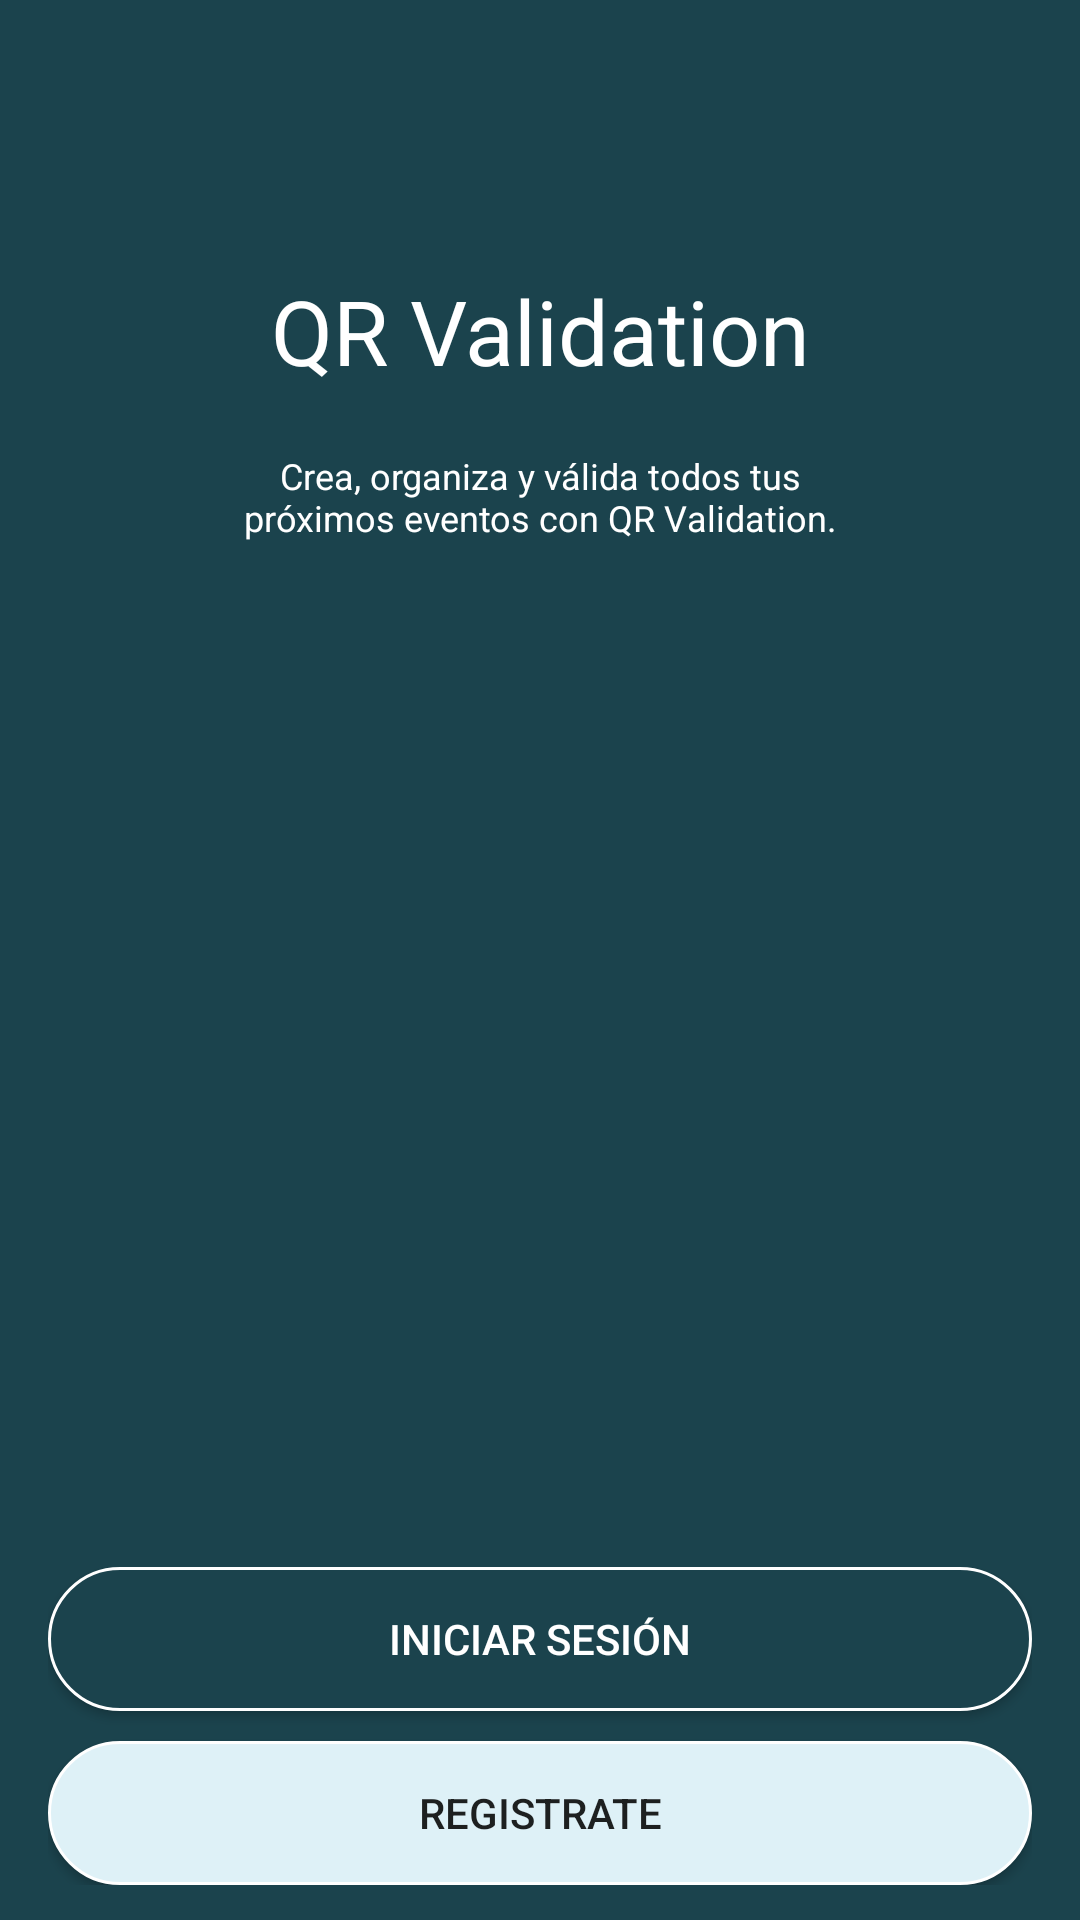

Reconstruct the res/layout file that produces this screen, plus the resources it refers to.
<!-- AndroidManifest.xml: application theme Theme.MyFirstApp -->
<!-- res/layout/activity_welcome.xml -->
<?xml version="1.0" encoding="utf-8"?>
<androidx.constraintlayout.widget.ConstraintLayout xmlns:android="http://schemas.android.com/apk/res/android"
    xmlns:app="http://schemas.android.com/apk/res-auto"
    xmlns:tools="http://schemas.android.com/tools"
    android:layout_width="match_parent"
    android:layout_height="match_parent"
    android:background="@color/primary"
    tools:context=".WelcomeActivity">

    <LinearLayout
        android:id="@+id/linearLayout"
        android:layout_width="match_parent"
        android:layout_height="wrap_content"
        android:layout_marginStart="16dp"
        android:layout_marginTop="80dp"
        android:layout_marginEnd="16dp"
        android:orientation="vertical"
        app:layout_constraintEnd_toEndOf="parent"
        app:layout_constraintStart_toStartOf="parent"
        app:layout_constraintTop_toTopOf="parent">

        <TextView
            android:id="@+id/textView3"
            android:layout_width="match_parent"
            android:layout_height="wrap_content"
            android:layout_weight="1"
            android:padding="10dp"
            android:text="QR Validation"
            android:textAlignment="center"
            android:textColor="@color/white"
            android:textSize="30sp" />

        <TextView
            android:id="@+id/textView5"
            android:layout_width="match_parent"
            android:layout_height="wrap_content"
            android:layout_marginHorizontal="45dp"
            android:layout_weight="1"
            android:padding="10dp"
            android:text="Crea, organiza y válida todos tus próximos
eventos con QR Validation."
            android:textAlignment="center"
            android:textColor="#FFFFFF"
            android:textSize="12sp" />

    </LinearLayout>

    <Space
        android:id="@+id/space"
        android:layout_width="match_parent"
        android:layout_height="300dp"
        android:layout_marginTop="20dp"
        app:layout_constraintTop_toBottomOf="@+id/linearLayout"
        tools:layout_editor_absoluteX="-26dp" />

    <ImageView
        android:id="@+id/imageView"
        android:layout_width="match_parent"
        android:layout_height="300dp"
        android:layout_marginTop="30dp"
        app:layout_constraintTop_toBottomOf="@+id/linearLayout"
        tools:layout_editor_absoluteX="-26dp"
        android:src="@drawable/qr_validator_logo"
        />

    <LinearLayout
        android:layout_width="0dp"
        android:layout_height="wrap_content"
        android:layout_marginStart="16dp"
        android:layout_marginEnd="16dp"
        android:layout_weight="1"
        android:orientation="vertical"
        app:layout_constraintBottom_toBottomOf="parent"
        app:layout_constraintEnd_toEndOf="parent"
        app:layout_constraintStart_toStartOf="parent"
        app:layout_constraintTop_toBottomOf="@+id/space">

        <Button
            android:id="@+id/sign_in_button"
            android:layout_width="match_parent"
            android:layout_height="wrap_content"
            android:layout_marginBottom="10dp"
            android:background="@drawable/button_outline"
            android:textColor="@color/white"
            android:text="Iniciar Sesión" />

        <Button
            android:id="@+id/sign_up_button"
            android:layout_width="match_parent"
            android:layout_height="wrap_content"
            android:background="@drawable/button_outline_white"
            android:text="Registrate" />
    </LinearLayout>

</androidx.constraintlayout.widget.ConstraintLayout>
<!-- resources referenced by this layout -->
<resources>
  <color name="primary">#1B434D</color>
  <color name="white">#FFFFFFFF</color>
  <!-- drawable button_outline (drawable) -->
  <?xml version="1.0" encoding="utf-8"?>
  <selector xmlns:android="http://schemas.android.com/apk/res/android">
      <item>
          <shape android:shape="rectangle">
              <corners android:radius="50dp">
              </corners>
              <stroke
                  android:width="1dp"
                  android:color="@android:color/white" />
              <solid android:color="#1B434D" />
          </shape>
      </item>
  </selector>
  <!-- drawable button_outline_white (drawable) -->
  <?xml version="1.0" encoding="utf-8"?>
  <shape xmlns:android="http://schemas.android.com/apk/res/android">
      <corners android:radius="50dp">
      </corners>
      <stroke
          android:width="1dp"
          android:color="@android:color/white" />
      <solid android:color="#DEF1F7" />
  </shape>
  <style name="Theme.MyFirstApp" parent="Base.Theme.MyFirstApp" />
  <style name="Base.Theme.MyFirstApp" parent="Theme.AppCompat.Light.NoActionBar">
          
          
      </style>
</resources>
